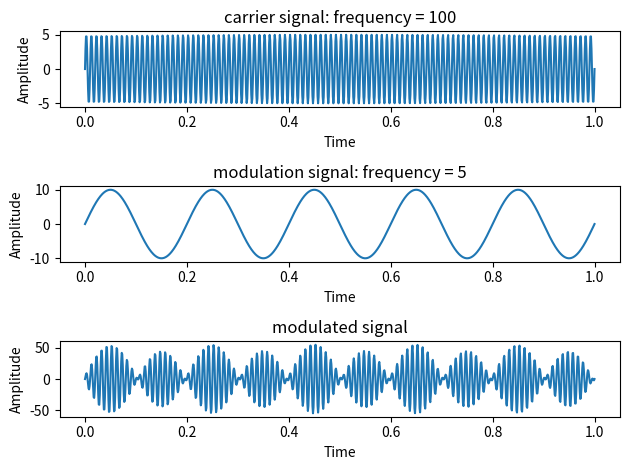

The script that saved this image:
import matplotlib.pyplot as plt
import numpy as np

A = 5 #amplitude
Vm = 5 #modulation frequency
m = 10 #modulation amplitude
DC = 1 #DC offset
Vc = 100 #carrier frequency

st = 0 #start time
et = 1 #end time
ns = 1000 #number of samples
t = np.linspace(st, et, ns)

def sin(a, v, t):
    sin = a * np.sin(2 * np.pi * v * t) #Sine Wave Function
    return sin

modulation = sin(m, Vm, t)
carrier = sin(A, Vc, t)

def amplitude_modulation(DC, modulation, carrier):
    am = (DC + modulation) * carrier
    return am

plt.subplot(3, 1, 1)
plt.plot(t, carrier)
plt.title(f"carrier signal: frequency = {Vc}")
plt.xlabel("Time")
plt.ylabel("Amplitude")

plt.subplot(3, 1, 2)
plt.plot(t, modulation)
plt.title(f"modulation signal: frequency = {Vm}")
plt.xlabel("Time")
plt.ylabel("Amplitude")

plt.subplot(3, 1, 3)
plt.plot(t, amplitude_modulation(DC, modulation, carrier))
plt.title(f"modulated signal")
plt.xlabel("Time")
plt.ylabel("Amplitude")

plt.tight_layout()
plt.show()